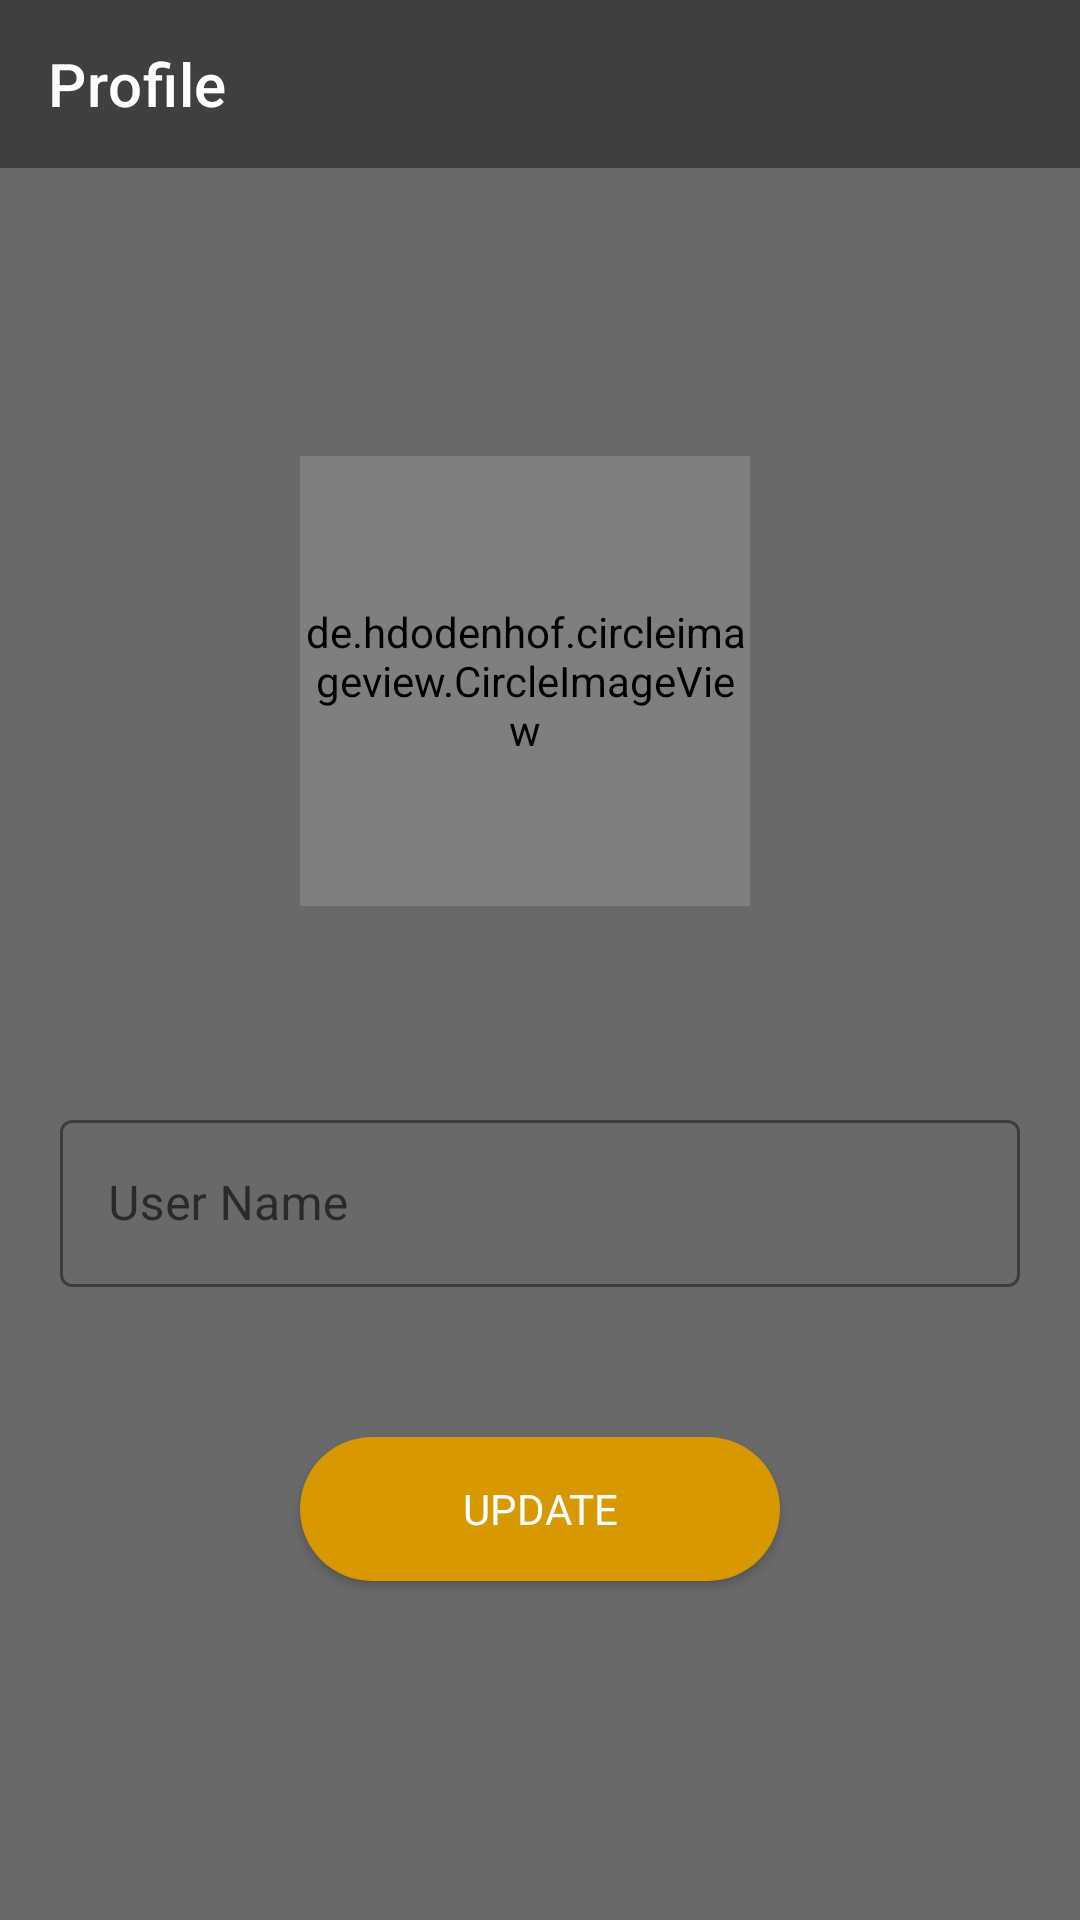

Produce the Android XML layout that renders to this screen, including the resource entries it uses.
<!-- AndroidManifest.xml: application theme Theme.LoudCloud -->
<!-- res/layout/fragment_user_profile.xml -->
<?xml version="1.0" encoding="utf-8"?>
<RelativeLayout xmlns:android="http://schemas.android.com/apk/res/android"
    xmlns:tools="http://schemas.android.com/tools"
    android:layout_width="match_parent"
    android:layout_height="match_parent"
    xmlns:app="http://schemas.android.com/apk/res-auto"
    android:background="@color/grey"
    tools:context=".UserPackage.userFragments.UserProfile">

    <com.google.android.material.appbar.AppBarLayout
        android:id="@+id/appBar"
        android:layout_width="match_parent"
        android:layout_height="wrap_content"
        android:theme="@style/Theme.LoudCloud">

        <androidx.appcompat.widget.Toolbar
            android:id="@+id/toolbar"
            android:layout_width="match_parent"
            android:layout_height="wrap_content"
            android:background="?attr/colorPrimary"
            app:title="Profile"
            style="@style/menuItemFont"
            app:titleTextColor="@color/white"
            app:popupTheme="@style/Theme.LoudCloud" />

    </com.google.android.material.appbar.AppBarLayout>

    <ProgressBar
        android:id="@+id/progressbar"
        android:layout_width="wrap_content"
        android:layout_height="wrap_content"
        android:visibility="invisible"
        android:layout_marginTop="390dp"
        android:layout_marginLeft="150dp"
        android:layout_marginRight="150dp"
        style="?android:attr/progressBarStyle"
        android:fitsSystemWindows="true"/>

    <RelativeLayout
        android:id="@+id/insertProfile"
        android:layout_width="160dp"
        android:layout_height="wrap_content"
        android:layout_centerHorizontal="true"
        android:layout_below="@+id/appBar"
        android:layout_marginTop="80dp">

        <de.hdodenhof.circleimageview.CircleImageView
            android:id="@+id/insertProfilePic2"
            android:layout_width="150dp"
            android:layout_height="150dp"
            android:layout_marginTop="16dp"
            android:layout_marginBottom="16dp"
            android:src="@drawable/com_facebook_profile_picture_blank_square"
            />

        <de.hdodenhof.circleimageview.CircleImageView
            android:id="@+id/insertProfilePic"
            android:layout_width="150dp"
            android:layout_height="150dp"
            android:layout_marginTop="16dp"
            android:layout_marginBottom="16dp"
            />

        <ImageView
            android:id="@+id/img_plus"
            android:layout_width="50dp"
            android:layout_height="50dp"
            android:layout_alignBottom="@id/insertProfilePic"
            android:layout_alignParentRight="true"
            android:src="@drawable/ic_baseline_add_24" />
    </RelativeLayout>

    <com.google.android.material.textfield.TextInputLayout
        android:id="@+id/userName"
        android:layout_width="match_parent"
        android:layout_height="wrap_content"
        app:hintTextColor="#ffffff"
        app:boxStrokeColor="#ffffff"
        android:ems="10"
        android:hint="User Name"
        android:layout_below="@+id/insertProfile"
        android:padding="20dp"
        android:layout_marginTop="30dp"
        android:layout_centerHorizontal="true"
        style="@style/Widget.MaterialComponents.TextInputLayout.OutlinedBox">

        <com.google.android.material.textfield.TextInputEditText
            android:id="@+id/name"
            android:layout_width="match_parent"
            android:layout_height="wrap_content"
            android:textColor="#ffffff"
            android:inputType="none"
            />

    </com.google.android.material.textfield.TextInputLayout>

    <com.google.android.material.textfield.TextInputLayout
        android:id="@+id/userEmail"
        android:layout_width="match_parent"
        android:layout_height="wrap_content"
        app:hintTextColor="#ffffff"
        app:boxStrokeColor="#ffffff"
        android:ems="10"
        android:visibility="gone"
        android:padding="20dp"
        android:hint="Email"
        android:layout_below="@+id/userName"
        android:layout_marginTop="10dp"
        android:layout_centerHorizontal="true"
        style="@style/Widget.MaterialComponents.TextInputLayout.OutlinedBox">

        <com.google.android.material.textfield.TextInputEditText
            android:id="@+id/email"
            android:layout_width="match_parent"
            android:layout_height="wrap_content"
            android:textColor="#ffffff"
            android:inputType="none"
            />

    </com.google.android.material.textfield.TextInputLayout>

    <Button
        android:id="@+id/update"
        android:layout_width="160dp"
        android:layout_height="wrap_content"
        android:layout_below="@+id/userEmail"
        android:layout_marginTop="30dp"
        android:layout_centerHorizontal="true"
        android:textColor="#ffffff"
        android:fontFamily="@font/nexabold"
        android:background="@drawable/rounded_buttons"
        android:text="Update" />



</RelativeLayout>
<!-- resources referenced by this layout -->
<resources>
  <color name="grey">#6A6969</color>
  <color name="white">#FFFFFFFF</color>
  <!-- drawable rounded_buttons (drawable) -->
  <?xml version="1.0" encoding="utf-8"?>
  <shape xmlns:android="http://schemas.android.com/apk/res/android"
      android:shape="rectangle">
      <solid android:color="@color/yellow"/>
      <corners android:radius="90dp"
          android:bottomLeftRadius="90dp"
          android:bottomRightRadius="90dp"
          android:topLeftRadius="90dp"
          android:topRightRadius="90dp"/>
  </shape>
  <style name="Theme.LoudCloud" parent="Theme.MaterialComponents.DayNight.NoActionBar">
          
          <item name="colorPrimary">@color/purple_500</item>
          <item name="colorPrimaryVariant">@color/purple_700</item>
          <item name="colorOnPrimary">@color/white</item>
          
          <item name="colorSecondary">@color/teal_200</item>
          <item name="colorSecondaryVariant">@color/teal_700</item>
          <item name="colorOnSecondary">@color/black</item>
          
          <item name="android:statusBarColor" tools:targetApi="l">?attr/colorPrimaryVariant</item>
          
      </style>
  <style name="menuItemFont" parent="android:Widget.TextView">
          <item name="android:fontFamily">@font/nexabold</item>
      </style>
  <color name="yellow">#D89800</color>
  <color name="purple_500">#3F3E40</color>
  <color name="purple_700">#050505</color>
  <color name="teal_200">#054240</color>
  <color name="teal_700">#032221</color>
  <color name="black">#FF000000</color>
</resources>
